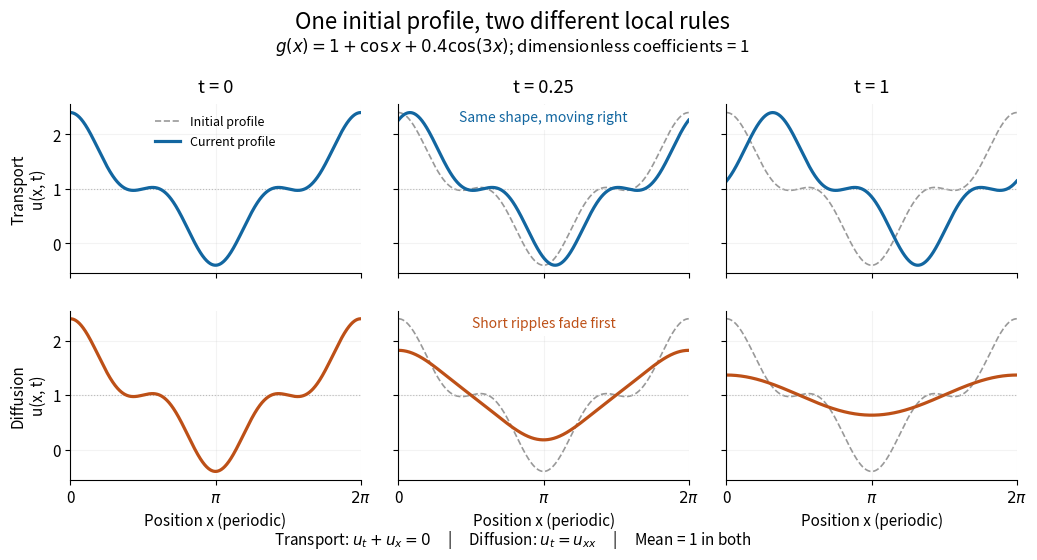

Write Python code to recreate this figure. (Note: this script raises an exception after producing the figure.)
"""Plot exact periodic transport and heat profiles; output basename.png to cwd.

Tested with Python 3.14, NumPy 2.3.5 and Matplotlib 3.10.7.
"""

from pathlib import Path

import matplotlib

matplotlib.use("Agg")
import matplotlib.pyplot as plt
import numpy as np


def initial(x):
    return 1 + np.cos(x) + 0.4 * np.cos(3 * x)


def transport(x, t):
    return initial(x - t)


def heat(x, t):
    return 1 + np.exp(-t) * np.cos(x) + 0.4 * np.exp(-9 * t) * np.cos(3 * x)


def main():
    x = np.linspace(0, 2 * np.pi, 1201)
    times = (0, 0.25, 1)
    plt.rcParams.update({"font.size": 11, "axes.spines.top": False,
                         "axes.spines.right": False})
    fig, axes = plt.subplots(2, 3, figsize=(10.4, 5.6), sharex=True,
                             sharey=True, facecolor="white")
    for row, (solution, color, label) in enumerate([
        (transport, "#1266a0", "Transport"),
        (heat, "#bd5017", "Diffusion"),
    ]):
        for col, t in enumerate(times):
            ax = axes[row, col]
            ax.set_facecolor("white")
            ax.plot(x, initial(x), color="#999999", lw=1.2, ls="--",
                    label="Initial profile", zorder=1)
            ax.axhline(1, color="#bbbbbb", lw=0.8, ls=":")
            ax.plot(x, solution(x, t), color=color, lw=2.3,
                    label="Current profile", zorder=2)
            ax.set(xlim=(0, 2 * np.pi), ylim=(-0.55, 2.55),
                   xticks=[0, np.pi, 2 * np.pi],
                   xticklabels=["0", r"$\pi$", r"$2\pi$"],
                   yticks=[0, 1, 2])
            ax.grid(alpha=0.15)
            if row == 0:
                ax.set_title(f"t = {t:g}", pad=9)
            else:
                ax.set_xlabel("Position x (periodic)")
            if col == 0:
                ax.set_ylabel(f"{label}\nu(x, t)")
    axes[0, 1].text(0.5, 0.9, "Same shape, moving right", ha="center",
                    transform=axes[0, 1].transAxes, color="#1266a0",
                    fontsize=10, bbox={"facecolor": "white", "edgecolor": "none"})
    axes[1, 1].text(0.5, 0.9, "Short ripples fade first", ha="center",
                    transform=axes[1, 1].transAxes, color="#bd5017",
                    fontsize=10, bbox={"facecolor": "white", "edgecolor": "none"})
    axes[0, 0].legend(loc="upper center", fontsize=9, frameon=False)
    fig.suptitle("One initial profile, two different local rules", fontsize=16, y=0.98)
    fig.text(0.5, 0.905, r"$g(x)=1+\cos x+0.4\cos(3x)$; dimensionless coefficients = 1",
             ha="center", fontsize=12)
    fig.text(0.5, 0.025,
             r"Transport: $u_t+u_x=0$     |     Diffusion: $u_t=u_{xx}$     |     Mean = 1 in both",
             ha="center", fontsize=11)
    fig.subplots_adjust(left=0.075, right=0.985, bottom=0.14, top=0.81,
                        hspace=0.22, wspace=0.13)
    fig.savefig(Path.cwd() / Path(__file__).with_suffix(".png").name,
                dpi=125, facecolor="white", transparent=False)
    plt.close(fig)


if __name__ == "__main__":
    main()
